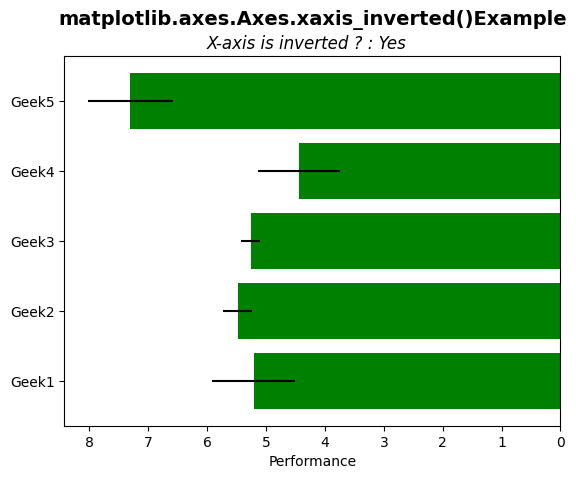

Python code for this plot:
# Implementation of matplotlib function
import matplotlib.pyplot as plt
import numpy as np

np.random.seed(19680801)
plt.rcdefaults()
fig, ax = plt.subplots()

people = ('Geek1', 'Geek2', 'Geek3',
          'Geek4', 'Geek5')
y_pos = np.arange(len(people))
performance = 3 + 4.5 * np.random.rand(len(people)) ** 2
error = np.random.rand(len(people))

ax.barh(y_pos, performance, xerr=error,
        align='center', color="green")
ax.set_yticks(y_pos)
ax.set_yticklabels(people)

ax.invert_xaxis()
ax.set_xlabel('Performance')
x = ax.xaxis_inverted()
ans = "No"
if x:
    ans = "Yes"

ax.set_title('matplotlib.axes.Axes.xaxis_inverted()\
Example\n',
             fontsize=14, fontweight='bold')
ax.text(6, 4.75, "X-axis is inverted ? : " + ans,
        style='italic', fontsize=12)

plt.show()
